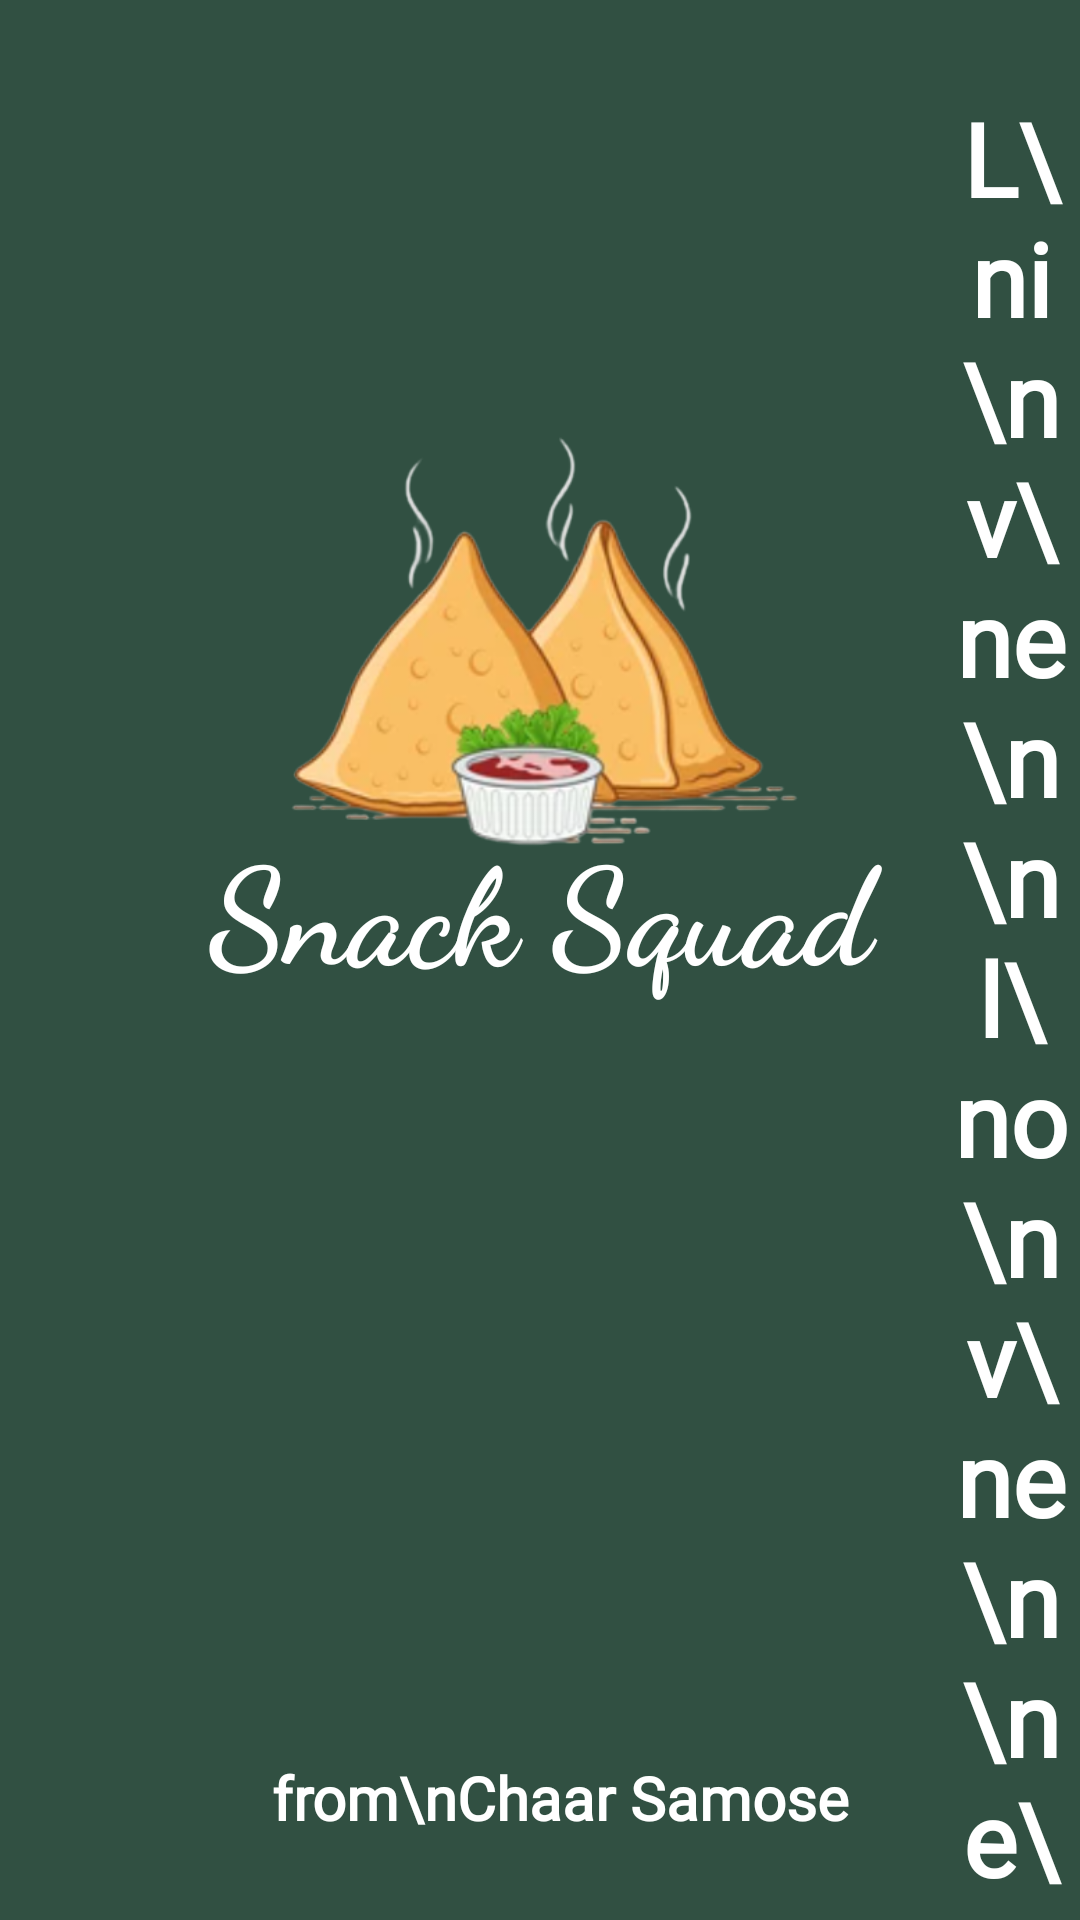

Produce the Android XML layout that renders to this screen, including the resource entries it uses.
<!-- AndroidManifest.xml: application theme Theme.SnackSquad -->
<!-- res/layout/activity_main.xml -->
<?xml version="1.0" encoding="utf-8"?>
<androidx.constraintlayout.widget.ConstraintLayout xmlns:android="http://schemas.android.com/apk/res/android"
    xmlns:app="http://schemas.android.com/apk/res-auto"
    xmlns:tools="http://schemas.android.com/tools"
    android:layout_width="match_parent"
    android:background="@color/login"
    android:layout_height="match_parent"
    tools:context=".MainActivity">

    <TextView
        android:id="@+id/text_view"
        android:layout_width="245dp"
        android:layout_height="70dp"
        android:fontFamily="cursive"
        android:text="Snack Squad"
        android:textAlignment="center"
        android:textColor="@color/white"
        android:textSize="45dp"
        android:textStyle="bold"
        app:layout_constraintBottom_toBottomOf="parent"
        app:layout_constraintEnd_toEndOf="parent"
        app:layout_constraintStart_toStartOf="parent"
        app:layout_constraintTop_toTopOf="parent"
        app:layout_constraintVertical_bias="0.476" />

    <ImageView
        android:id="@+id/image_view"
        android:layout_width="282dp"
        android:layout_height="150dp"
        android:src="@drawable/samosee"
        app:layout_constraintBottom_toBottomOf="parent"
        app:layout_constraintEnd_toEndOf="parent"
        app:layout_constraintHorizontal_bias="0.496"
        app:layout_constraintStart_toStartOf="parent"
        app:layout_constraintTop_toTopOf="parent"
        app:layout_constraintVertical_bias="0.296" />

    <TextView
        android:id="@+id/textView2"
        android:layout_width="40dp"
        android:layout_height="714dp"
        android:layout_marginStart="9dp"
        android:layout_marginTop="150dp"
        android:layout_marginEnd="16dp"
        android:layout_marginBottom="16dp"
        android:fontFamily="@font/bubblegum_sans"
        android:text="L\ni\nv\ne\n \nl\no\nv\ne\n\ne\na\nt"
        android:textAlignment="center"
        android:textColor="@color/white"
        android:textSize="34sp"
        android:textStyle="bold"
        app:layout_constraintBottom_toBottomOf="parent"
        app:layout_constraintEnd_toEndOf="parent"
        app:layout_constraintStart_toEndOf="@+id/image_view"
        app:layout_constraintTop_toTopOf="parent" />

    <TextView
        android:id="@+id/textView4"
        android:layout_width="wrap_content"
        android:layout_height="wrap_content"
        android:layout_marginStart="138dp"
        android:layout_marginTop="253dp"
        android:layout_marginEnd="82dp"
        android:layout_marginBottom="36dp"
        android:fontFamily="@font/architects_daughter"
        android:text="from\nChaar Samose"
        android:textAlignment="center"
        android:textColor="@color/white"
        android:textSize="20sp"
        android:textStyle="bold"
        app:layout_constraintBottom_toBottomOf="parent"
        app:layout_constraintEnd_toStartOf="@+id/textView2"
        app:layout_constraintStart_toStartOf="parent"
        app:layout_constraintTop_toBottomOf="@+id/text_view" />

</androidx.constraintlayout.widget.ConstraintLayout>
<!-- resources referenced by this layout -->
<resources>
  <color name="login">#315042</color>
  <color name="white">#FFFFFF</color>
  <!-- drawable samosee: png bitmap (drawable, 98064 bytes) -->
  <style name="Theme.SnackSquad" parent="Base.Theme.SnackSquad">
          <item name="colorPrimary">@color/gray</item>
          <item name="colorPrimaryVariant">@color/gray</item>
      </style>
  <style name="Base.Theme.SnackSquad" parent="Theme.Material3.DayNight.NoActionBar">
          
          <item name="colorPrimary">@color/lavender</item>
          <item name="colorPrimaryVariant">@color/lavender</item>
  
      </style>
  <color name="gray">#7E000000</color>
  <color name="lavender">#8692f7</color>
</resources>
